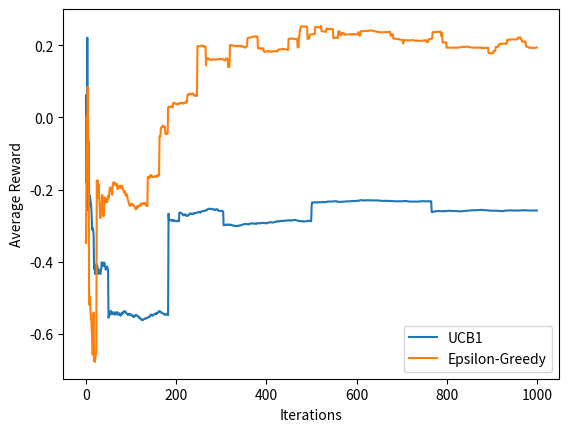

Python code for this plot:
import numpy as np
import matplotlib.pyplot as plt


class MultiArmedBandit :
    def __init__(self, num_arms) :
        self.num_arms = num_arms
        self.true_means = np.random.normal(0, 1, num_arms)  # Mean reward for each arm

    def pull_arm(self, arm) :
        # Simulate pulling a specific arm and return a reward sampled from a normal distribution
        return np.random.normal(self.true_means[arm], 1)


class UCB1Agent :
    def __init__(self, num_arms) :
        self.num_arms = num_arms
        self.total_rewards = np.zeros(num_arms)
        self.num_pulls = np.zeros(num_arms)
        self.timestep = 0

    def select_arm(self) :
        self.timestep += 1
        exploration_bonus = np.sqrt(2 * np.log(self.timestep) / (self.num_pulls + 1e-6))
        ucb_values = self.total_rewards / (self.num_pulls + 1e-6) + exploration_bonus
        selected_arm = np.argmax(ucb_values)
        return selected_arm

    def update(self, arm, reward) :
        self.total_rewards[arm] += reward
        self.num_pulls[arm] += 1


class EpsilonGreedyAgent :
    def __init__(self, num_arms, epsilon=0.1) :
        self.num_arms = num_arms
        self.epsilon = epsilon
        self.total_rewards = np.zeros(num_arms)
        self.num_pulls = np.zeros(num_arms)

    def select_arm(self) :
        if np.random.rand() < self.epsilon :
            # Explore with probability epsilon
            selected_arm = np.random.choice(self.num_arms)
        else :
            # Exploit the arm with the highest average reward
            avg_rewards = self.total_rewards / (self.num_pulls + 1e-6)
            selected_arm = np.argmax(avg_rewards)
        return selected_arm

    def update(self, arm, reward) :
        self.total_rewards[arm] += reward
        self.num_pulls[arm] += 1


if __name__ == '__main__' :
    # Numărul de brațe ale mașinii cu sloturi
    num_arms = 5

    # Numărul total de iterații
    num_iterations = 1000

    # Crearea mașinii cu sloturi
    bandit = MultiArmedBandit(num_arms)

    # Crearea agenților
    ucb1_agent = UCB1Agent(num_arms)
    epsilon_greedy_agent = EpsilonGreedyAgent(num_arms, epsilon=0.1)

    # Listele pentru a stoca recompensele medii
    avg_rewards_ucb1 = []
    avg_rewards_epsilon_greedy = []

    # Simularea iterațiilor
    for i in range(num_iterations) :
        # Alegerea brațelor pentru fiecare agent
        arm_ucb1 = ucb1_agent.select_arm()
        arm_epsilon_greedy = epsilon_greedy_agent.select_arm()

        # Simularea extragerii brațelor și obținerea recompenselor
        reward_ucb1 = bandit.pull_arm(arm_ucb1)
        reward_epsilon_greedy = bandit.pull_arm(arm_epsilon_greedy)

        # Actualizarea agenților cu recompensele obținute
        ucb1_agent.update(arm_ucb1, reward_ucb1)
        epsilon_greedy_agent.update(arm_epsilon_greedy, reward_epsilon_greedy)

        # Calcularea recompenselor medii și adăugarea acestora la listă
        avg_rewards_ucb1.append(np.mean(ucb1_agent.total_rewards / (ucb1_agent.num_pulls + 1e-6)))
        avg_rewards_epsilon_greedy.append(
            np.mean(epsilon_greedy_agent.total_rewards / (epsilon_greedy_agent.num_pulls + 1e-6)))

    # Vizualizarea rezultatelor
    plt.plot(avg_rewards_ucb1, label='UCB1')
    plt.plot(avg_rewards_epsilon_greedy, label='Epsilon-Greedy')
    plt.xlabel('Iterations')
    plt.ylabel('Average Reward')
    plt.legend()
    plt.show()
